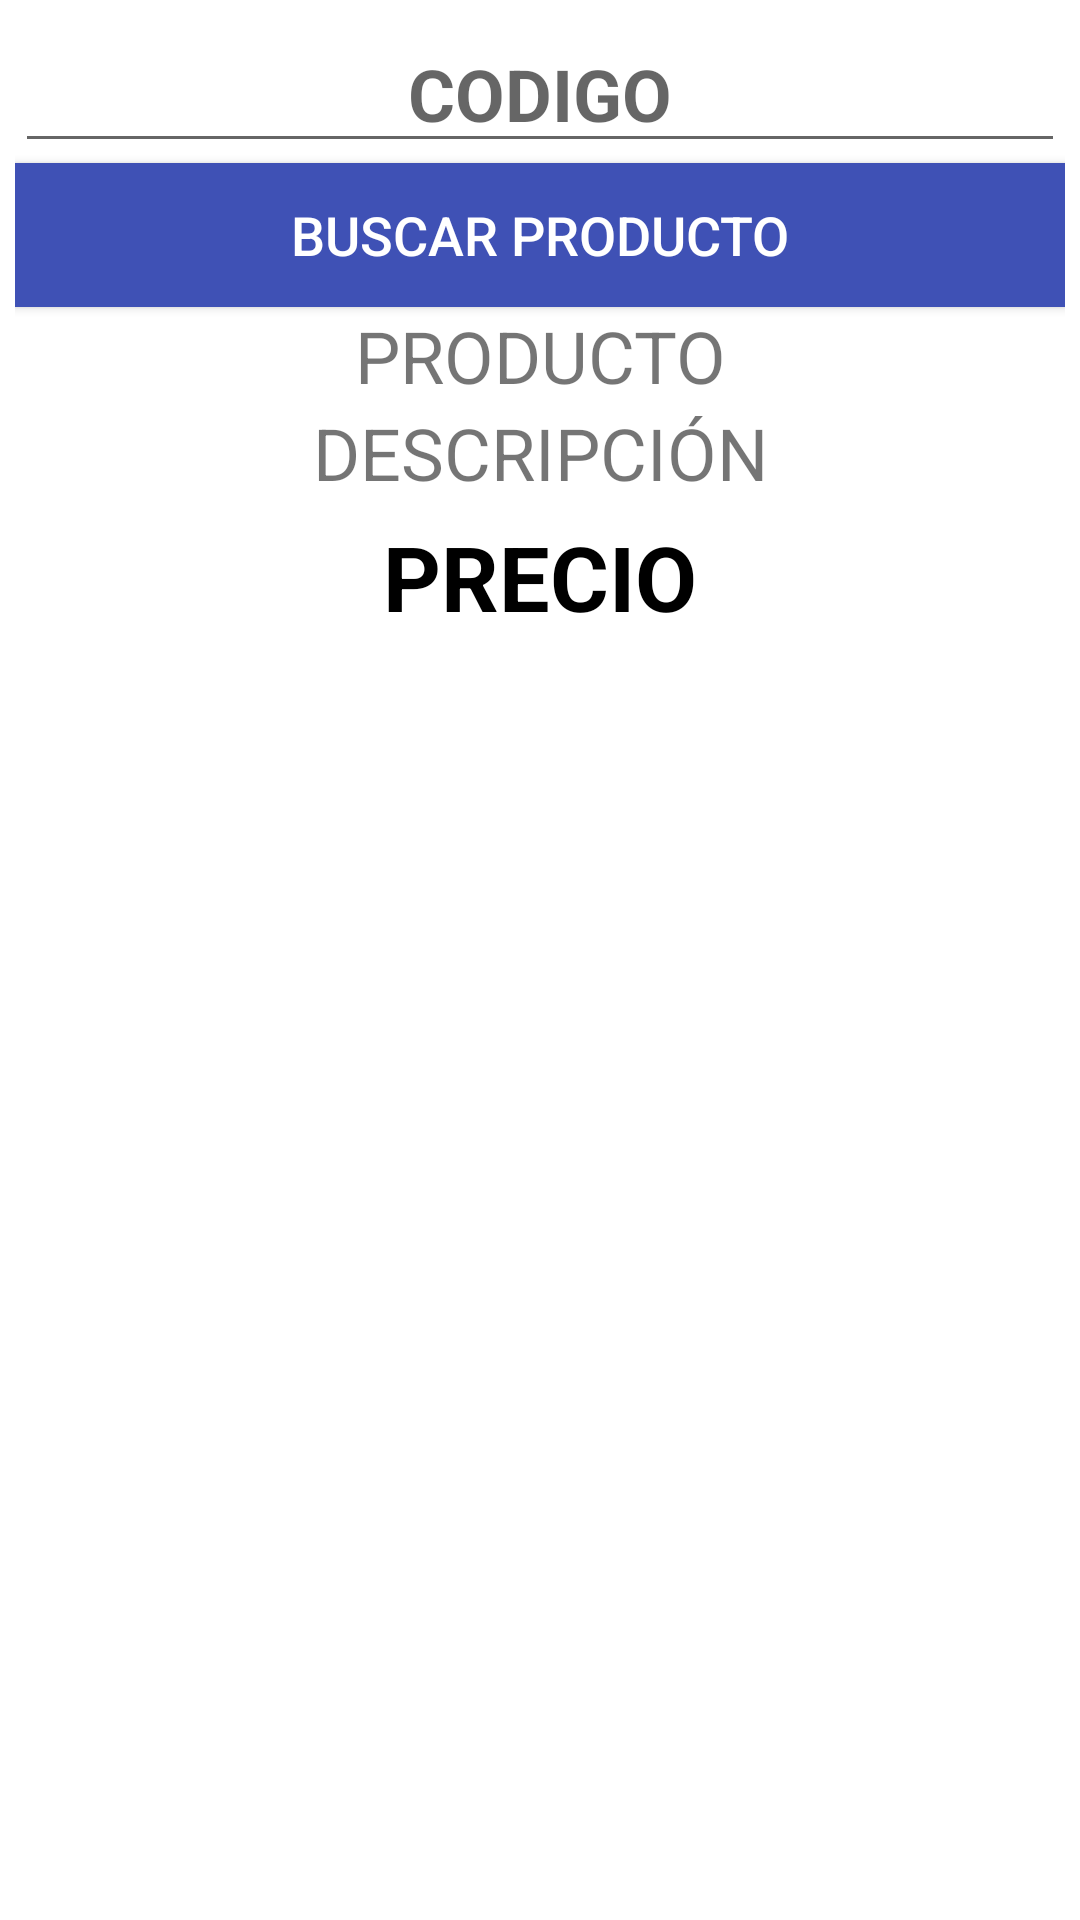

Write the Android layout XML for this screen, with the resource values it uses.
<!-- AndroidManifest.xml: application theme Theme.AplicacionBD -->
<!-- res/layout/activity_main.xml -->
<?xml version="1.0" encoding="utf-8"?>
<androidx.constraintlayout.widget.ConstraintLayout xmlns:android="http://schemas.android.com/apk/res/android"
    xmlns:app="http://schemas.android.com/apk/res-auto"
    xmlns:tools="http://schemas.android.com/tools"
    android:layout_width="match_parent"
    android:layout_height="match_parent"
    tools:context=".MainActivity"
    >

    <LinearLayout
        android:layout_width="match_parent"
        android:layout_height="match_parent"
        android:layout_margin="5dp"
        android:background="#FFFFFF"
        android:orientation="vertical"
        tools:layout_editor_absoluteX="5dp"
        tools:layout_editor_absoluteY="5dp">

        <EditText
            android:id="@+id/edtCodigo"
            android:layout_width="match_parent"
            android:layout_height="wrap_content"
            android:ems="10"
            android:gravity="center"
            android:hint="CODIGO"
            android:inputType="textPersonName"
            android:textColor="@color/black"
            android:textSize="24sp"
            android:textStyle="bold" />

        <Button
            android:id="@+id/btnBuscar"
            android:layout_width="match_parent"
            android:layout_height="wrap_content"
            android:background="#3F51B5"
            android:text="BUSCAR PRODUCTO"
            android:textColor="#FFFFFF"
            android:textSize="18sp" />

        <ImageView
            android:id="@+id/imgProducto"
            android:layout_width="match_parent"
            android:layout_height="wrap_content"
            tools:srcCompat="@drawable/ic_launcher_background" />

        <TextView
            android:id="@+id/tvNombre"
            android:layout_width="match_parent"
            android:layout_height="wrap_content"
            android:gravity="center"
            android:text="PRODUCTO"
            android:textSize="24sp" />

        <TextView
            android:id="@+id/tvDescripcion"
            android:layout_width="match_parent"
            android:layout_height="wrap_content"
            android:gravity="center"
            android:text="DESCRIPCIÓN"
            android:textSize="24sp" />

        <TextView
            android:id="@+id/tvPrecio"
            android:layout_width="match_parent"
            android:layout_height="wrap_content"
            android:layout_marginTop="5dp"
            android:gravity="center"
            android:text="PRECIO"
            android:textColor="@color/black"
            android:textSize="30sp"
            android:textStyle="bold" />

    </LinearLayout>

</androidx.constraintlayout.widget.ConstraintLayout>
<!-- resources referenced by this layout -->
<resources>
  <color name="black">#FF000000</color>
  <style name="Theme.AplicacionBD" parent="Theme.MaterialComponents.DayNight.DarkActionBar">
          
          <item name="colorPrimary">@color/purple_500</item>
          <item name="colorPrimaryVariant">@color/purple_700</item>
          <item name="colorOnPrimary">@color/white</item>
          
          <item name="colorSecondary">@color/teal_200</item>
          <item name="colorSecondaryVariant">@color/teal_700</item>
          <item name="colorOnSecondary">@color/black</item>
          
          <item name="android:statusBarColor" tools:targetApi="l">?attr/colorPrimaryVariant</item>
          
      </style>
  <color name="purple_500">#000</color>
  <color name="purple_700">#FF3700B3</color>
  <color name="white">#FFFFFFFF</color>
  <color name="teal_200">#FF03DAC5</color>
  <color name="teal_700">#FF018786</color>
</resources>
